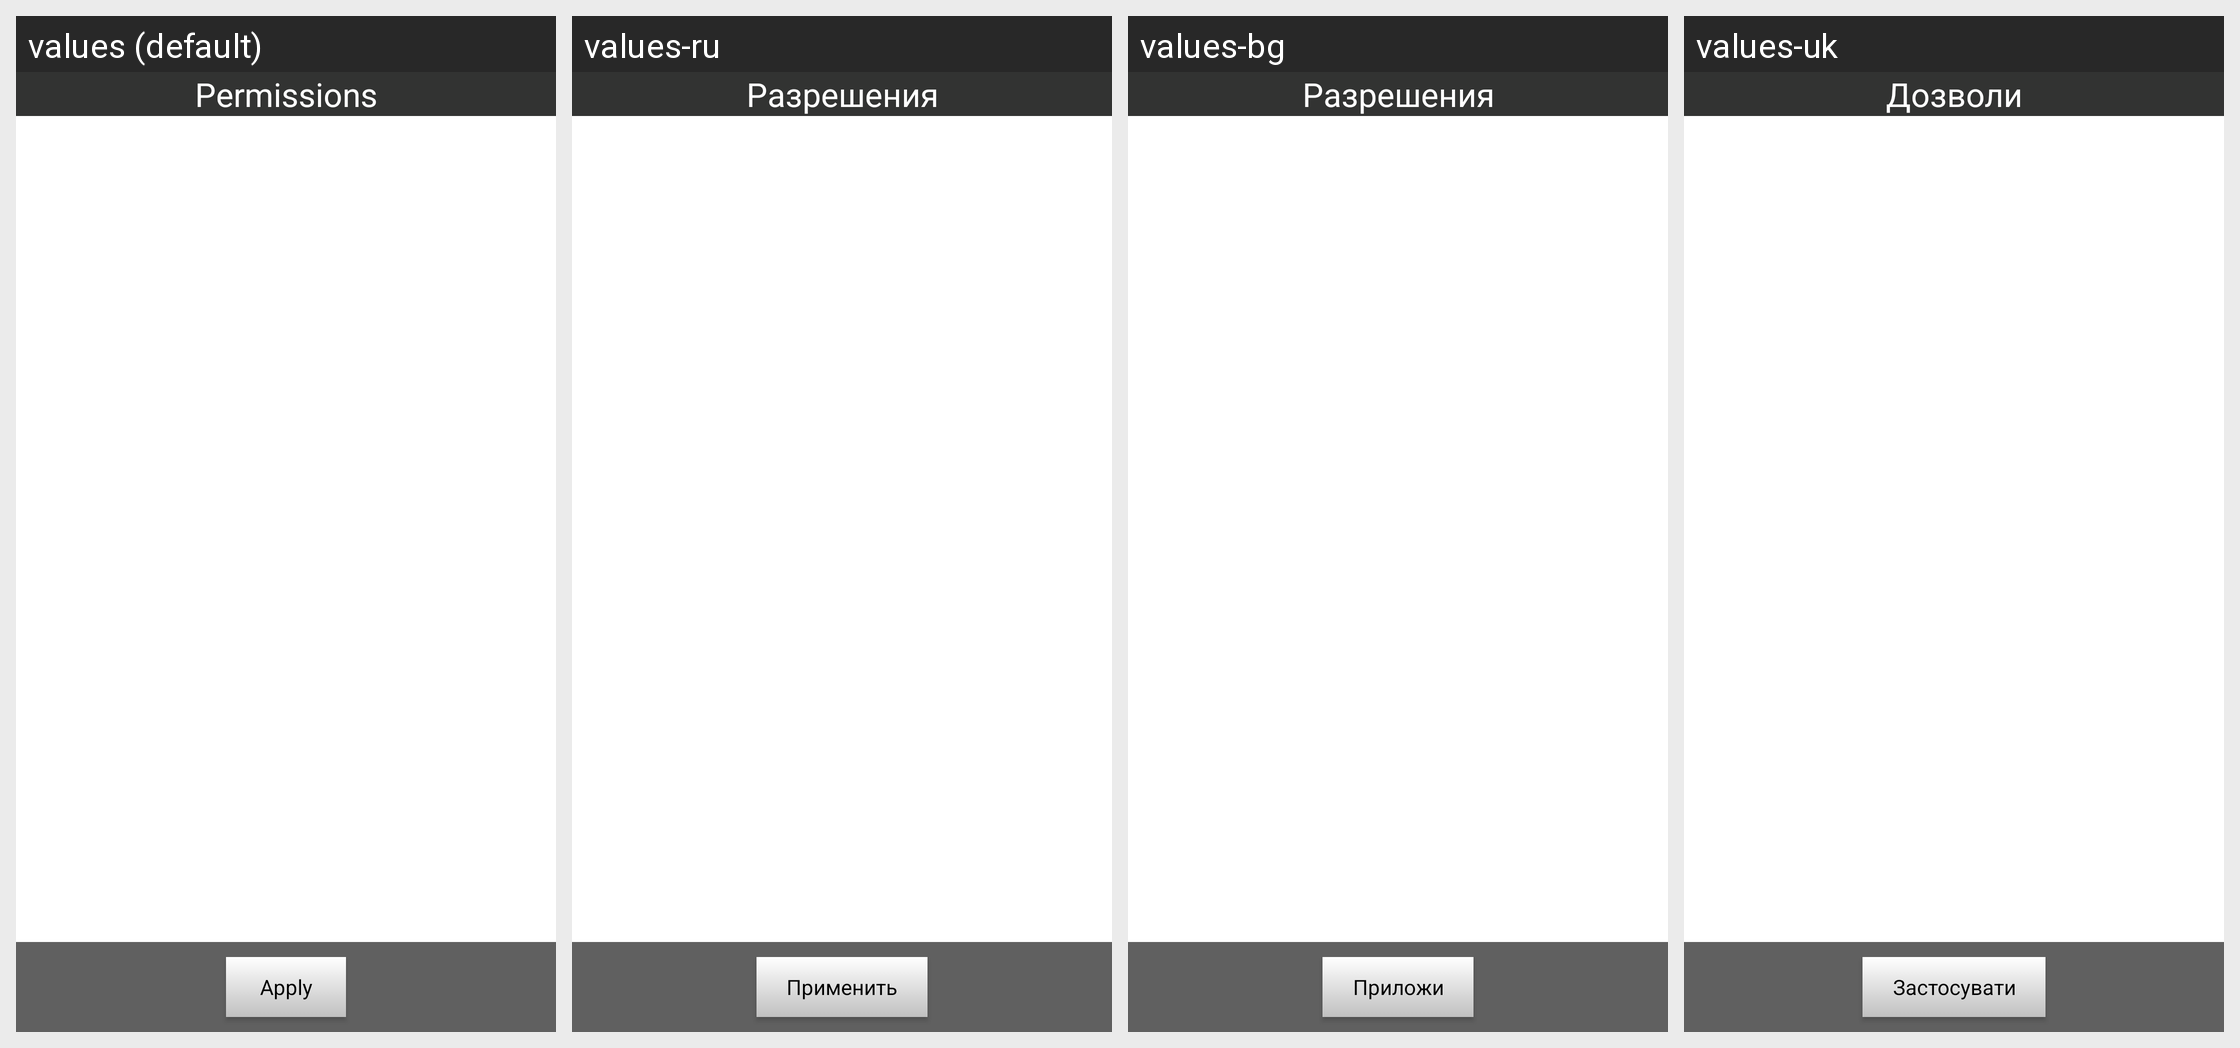

The Android screen above is rendered under several locales of the same app. Produce the string resources it draws, with the default and per-locale values.
Android screen res/layout/descriptor_picker_fragment_layout.xml rendered under 4 locales, left to right: values (default), values-ru, values-bg, values-uk. Device: Nexus 5 (rendered at 1080×1920; each locale shown at half size, 540×960, under a caption strip naming it); theme Theme.MaterialComponents.DayNight.NoActionBar.
Other locales in the repository, not shown: values-cs, values-da, values-de, values-el, values-es, values-et, values-fi, values-fo-rFO, values-fr, values-hi, values-hr, values-hu, values-in, values-it, values-ja, values-kk, values-ko, values-lt, values-lv, values-ms, values-nb-rNO, values-nl, values-pl, values-pt, values-pt-rBR, values-pt-rPT, values-ro, values-sk, values-sl, values-sv, values-th, values-tr, values-vi, values-zh-rCN, values-zh-rTW.
Strings drawn on this screen, with the default value and each locale's value (text and hints the layout hard-codes, and strings that could not be matched under every locale, appear in the picture but are not listed):

permissions
  values: Permissions
  values-ru: Разрешения
  values-bg: Разрешения
  values-uk: Дозволи

apply
  values: Apply
  values-ru: Применить
  values-bg: Приложи
  values-uk: Застосувати
